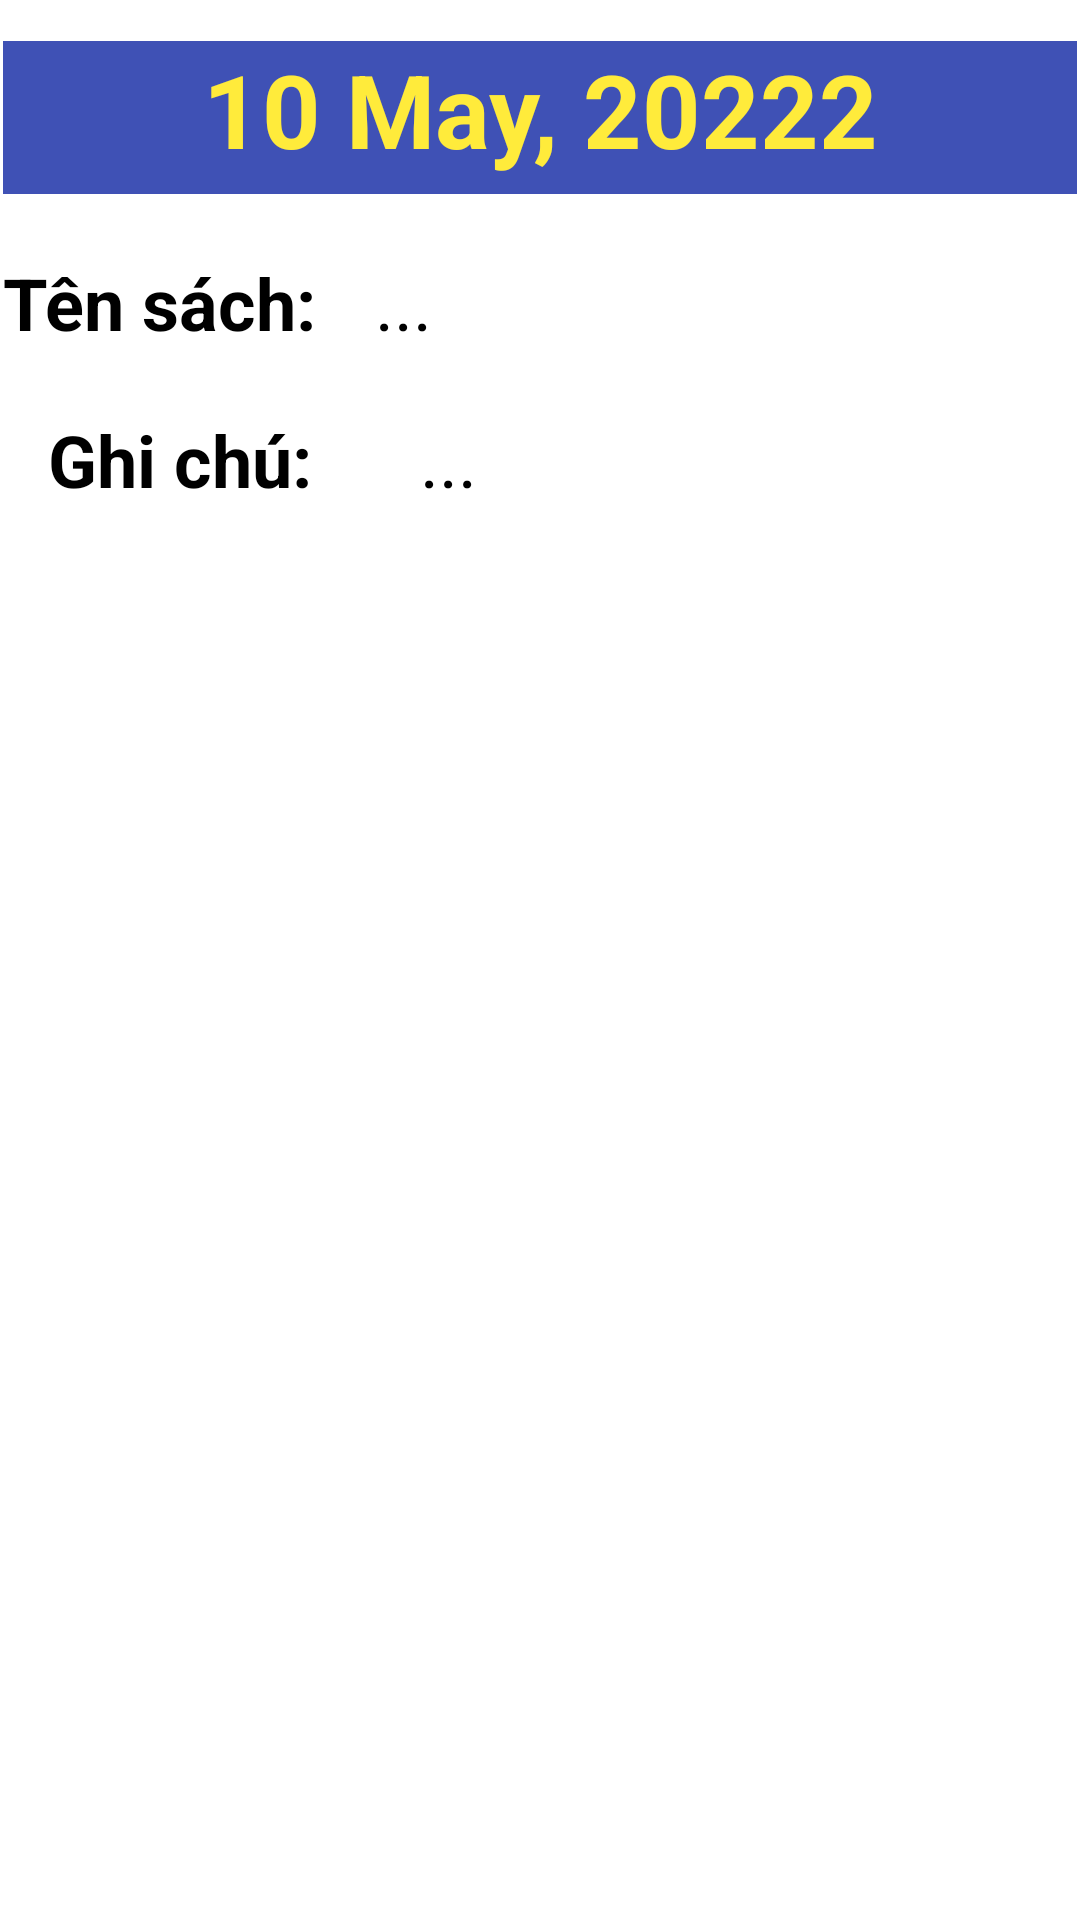

This screen was rendered from an Android layout file. Write that file and the resources it references.
<!-- AndroidManifest.xml: application theme Theme.AppCompat.DayNight.NoActionBar -->
<!-- res/layout/item.xml -->
<?xml version="1.0" encoding="utf-8"?>
<androidx.constraintlayout.widget.ConstraintLayout xmlns:android="http://schemas.android.com/apk/res/android"
    xmlns:app="http://schemas.android.com/apk/res-auto"
    xmlns:tools="http://schemas.android.com/tools"
    android:layout_width="match_parent"
    android:layout_height="wrap_content"
    android:layout_margin="10sp"
    android:background="#FFFFFF">

    <TextView
        android:id="@+id/noteTV"
        android:layout_width="232dp"
        android:layout_height="wrap_content"
        android:layout_marginStart="12dp"
        android:text="..."
        android:textColor="@color/black"
        android:textSize="24sp"
        app:layout_constraintStart_toEndOf="@+id/textView3"
        app:layout_constraintTop_toTopOf="@+id/textView3" />

    <TextView
        android:id="@+id/taskTV"
        android:layout_width="232dp"
        android:layout_height="wrap_content"
        android:layout_marginStart="12dp"
        android:text="..."
        android:textColor="@color/black"
        android:textSize="24sp"
        app:layout_constraintStart_toEndOf="@+id/textView2"
        app:layout_constraintTop_toTopOf="@+id/textView2" />

    <TextView
        android:id="@+id/textView3"
        android:layout_width="112dp"
        android:layout_height="wrap_content"
        android:layout_marginStart="16dp"
        android:layout_marginTop="20dp"
        android:text="Ghi chú:"
        android:textColor="@color/black"
        android:textSize="24sp"
        android:textStyle="bold"
        app:layout_constraintStart_toStartOf="parent"
        app:layout_constraintTop_toBottomOf="@+id/taskTV" />

    <TextView
        android:id="@+id/dateTV"
        android:layout_width="358dp"
        android:layout_height="51dp"
        android:background="#3F51B5"
        android:text="10 May, 20222"
        android:textAlignment="center"
        android:textColor="#FFEB3B"
        android:textSize="34sp"
        android:textStyle="bold"
        app:layout_constraintBottom_toBottomOf="parent"
        app:layout_constraintEnd_toEndOf="parent"
        app:layout_constraintHorizontal_bias="0.49"
        app:layout_constraintStart_toStartOf="parent"
        app:layout_constraintTop_toTopOf="parent"
        app:layout_constraintVertical_bias="0.023" />

    <TextView
        android:id="@+id/textView2"
        android:layout_width="112dp"
        android:layout_height="wrap_content"
        android:layout_marginTop="20dp"
        android:text="Tên sách:"
        android:textColor="@color/black"
        android:textSize="24sp"
        android:textStyle="bold"
        app:layout_constraintStart_toStartOf="@+id/dateTV"
        app:layout_constraintTop_toBottomOf="@+id/dateTV" />
</androidx.constraintlayout.widget.ConstraintLayout>
<!-- resources referenced by this layout -->
<resources>

  <!-- not gathered from this repository: default colours our renderer supplied (Android Studio template values) -->
  <color name="black">#FF000000</color>
</resources>
